Run: headless pygame with SDL's dummy video driver; simulated clock (each Clock.tick advances the game by its frame time, no real sleeping); random seed 0; keys injected as events and as key.get_pressed() state; mouse plan: one left click at the window centre at the start of phase 2, then a move to the lower-right quarter at the start of phase 3.
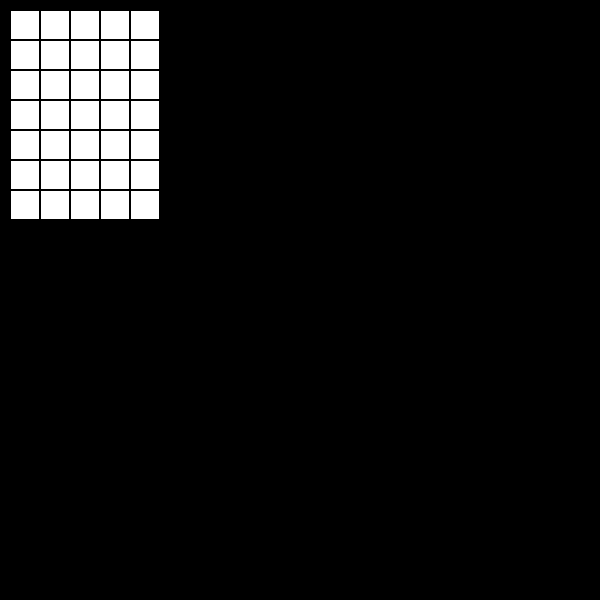
Frame 1 of 4 · flips 1–60 · no input
Frame 2 of 4 · flips 61–180 · clicked the window centre · tapped SPACE, RETURN · held RIGHT (→), D · screen unchanged from frame 1, image omitted
Frame 3 of 4 · flips 181–300 · moved the mouse to the lower-right quarter · held DOWN (↓), S · screen unchanged from frame 2, image omitted
Frame 4 of 4 · flips 301–420 · held LEFT (←), A, UP (↑), W · screen unchanged from frame 3, image omitted

The pygame program that drew these frames:

import pygame
from copy import deepcopy


class Board:
    # создание поля
    def __init__(self, width, height):
        self.width = width
        self.height = height
        self.board = [[0] * width for _ in range(height)]
        # значения по умолчанию
        self.left = 10
        self.top = 10
        self.cell_size = 30

    # настройка внешнего вида
    def set_view(self, left, top, cell_size):
        self.left = left
        self.top = top
        self.cell_size = cell_size

    def render(self, screen):
        for y in range(self.height):
            for x in range(self.width):
                if self.board[y][x] == 0:
                    pygame.draw.rect(screen, (255, 255, 255),
                                     ((self.left + x * self.cell_size, self.top + y * self.cell_size),
                                      (self.cell_size, self.cell_size)))
                    pygame.draw.rect(screen, (0, 0, 0),
                                     ((self.left + x * self.cell_size, self.top + y * self.cell_size),
                                      (self.cell_size, self.cell_size)), 1)
                else:
                    pygame.draw.rect(screen, (0, 255, 255),
                                     ((self.left + x * self.cell_size, self.top + y * self.cell_size),
                                      (self.cell_size, self.cell_size)))
                    pygame.draw.rect(screen, (0, 0, 0),
                                     ((self.left + x * self.cell_size, self.top + y * self.cell_size),
                                      (self.cell_size, self.cell_size)), 1)

    def get_cell(self, pos):
        x, y = pos
        x -= self.left
        y -= self.top
        x = x // self.cell_size
        y = y // self.cell_size
        if 0 <= x < self.width and 0 <= y < self.height:
            return x, y
        return None

    def get_click(self, pos):
        if self.get_cell(pos) is not None:
            x, y = self.get_cell(pos)
            self.bard[y][x] = (self.board[y][x] + 1) % 2

    def next_move(self):
        pass


class Life(Board):
    def __init__(self, board, width, heighth, left, top, cell_szie):
        super.__init__(self, board, width, heighth, left, top, cell_szie)

    def next_move(self):
        temp_board = self.board.deepcopy()
        for y in range(self.height):
            for x in range(self.width):
                s = 0
                for i in range(-1, 2):
                    for j in range(-1, 2):
                        if (x + i <= self.width or x + i >= 0) and (y + j <= self.height or y + j >= 0):
                            s += self.board[j][i]
                if s == 3:
                    temp_board[y][x] = (self.board[y][x] + 1) % 2

        self.board = temp_board.deepcopy()


size = width, height = 600, 600
screen = pygame.display.set_mode(size)
board = Board(5, 7)
running = True
while running:
    for event in pygame.event.get():
        if event.type == pygame.QUIT:
            running = False
        if event.type == pygame.MOUSEBUTTONDOWN:
            if event.button == 1:
                board.get_click(event.pos)
            elif event.button == 3:
                range = not running


    screen.fill((0, 0, 0))
    board.render(screen)
    pygame.display.flip()
pygame.quit()
